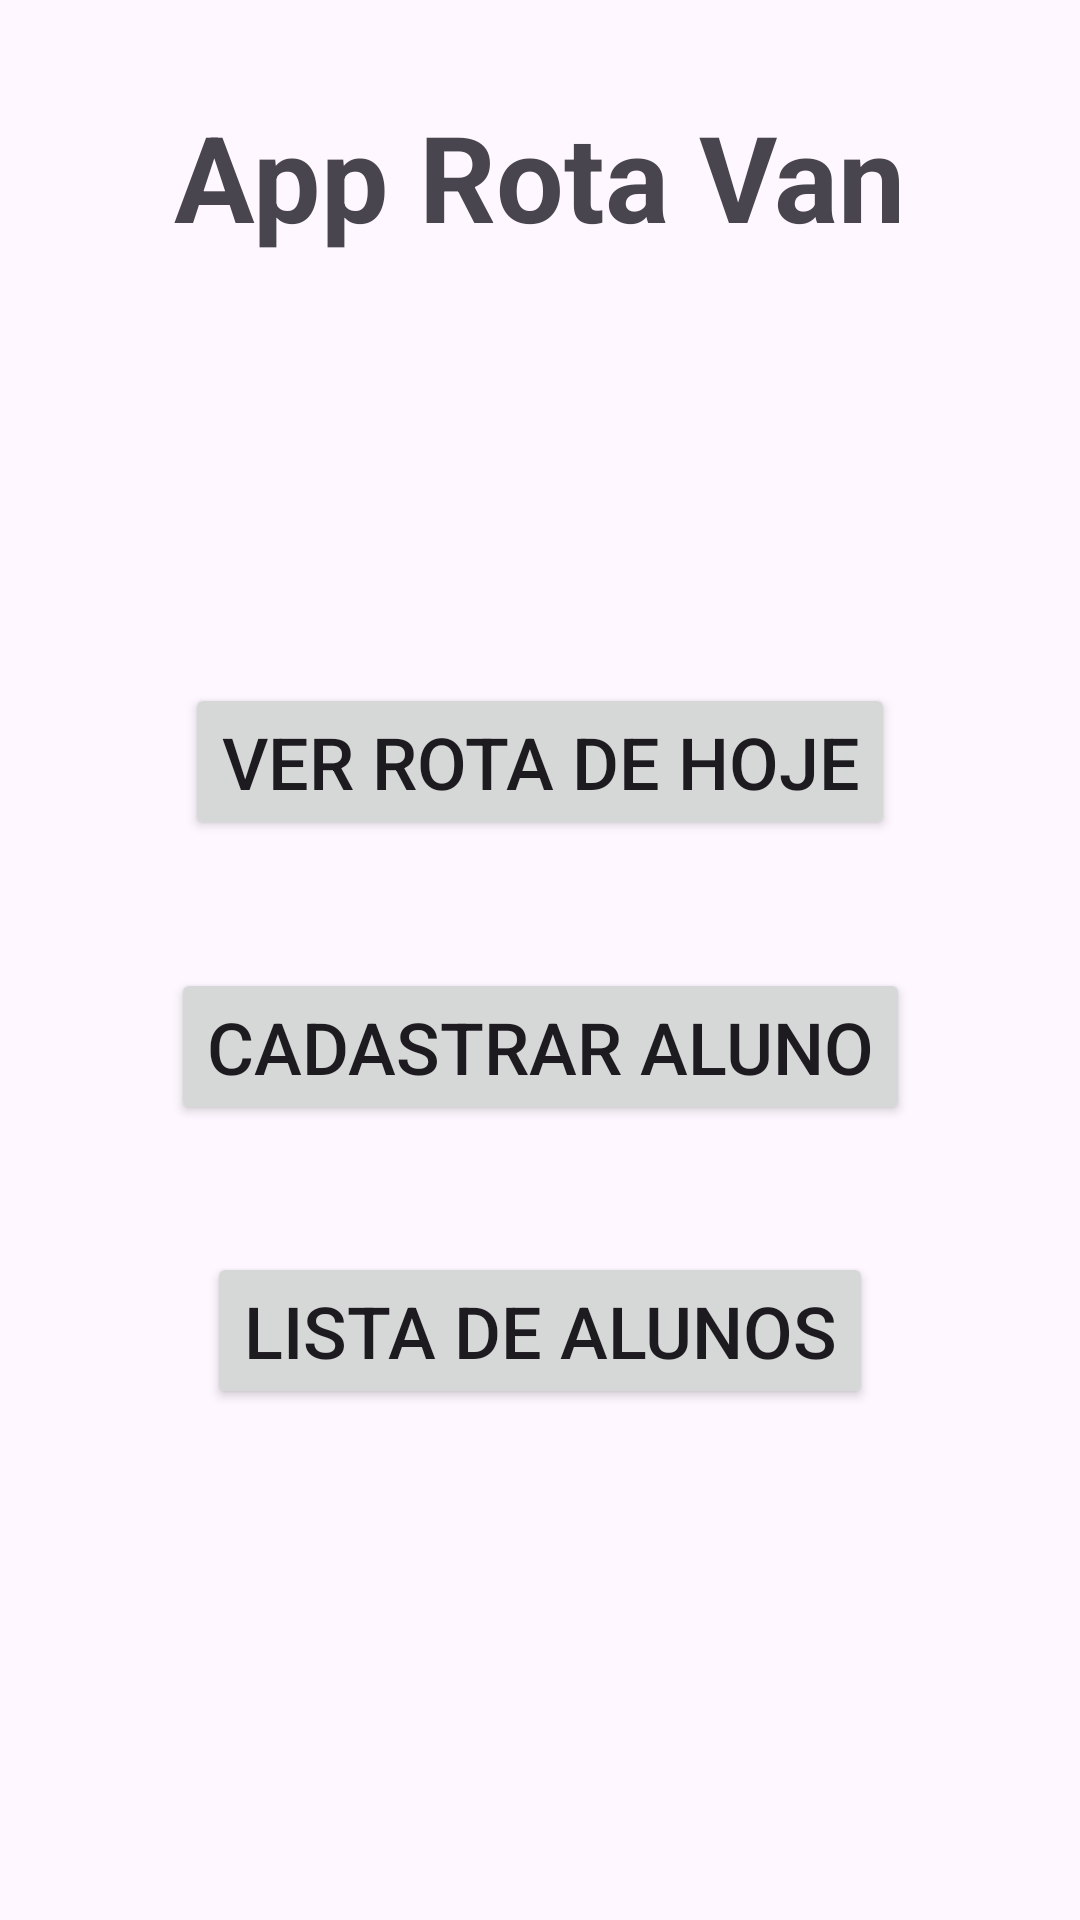

Reconstruct the res/layout file that produces this screen, plus the resources it refers to.
<!-- AndroidManifest.xml: application theme Theme.AppRotasVan -->
<!-- res/layout/activity_home_adm.xml -->
<?xml version="1.0" encoding="utf-8"?>
<androidx.constraintlayout.widget.ConstraintLayout xmlns:android="http://schemas.android.com/apk/res/android"
    xmlns:app="http://schemas.android.com/apk/res-auto"
    xmlns:tools="http://schemas.android.com/tools"
    android:layout_width="match_parent"
    android:layout_height="match_parent"
    tools:context=".HomeAdmActivity">

    <TextView
        android:id="@+id/tituloTxt"
        android:layout_width="wrap_content"
        android:layout_height="wrap_content"
        android:text="App Rota Van"
        android:layout_marginTop="32dp"
        app:layout_constraintEnd_toEndOf="parent"
        app:layout_constraintStart_toStartOf="parent"
        app:layout_constraintTop_toTopOf="parent"
        android:textStyle="bold"
        android:textSize="40sp"/>

    <Button
        android:id="@+id/rotaDiaBtn"
        android:layout_width="wrap_content"
        android:layout_height="wrap_content"
        app:layout_constraintTop_toBottomOf="@id/tituloTxt"
        app:layout_constraintBottom_toTopOf="@id/addAlunoBtn"
        app:layout_constraintStart_toStartOf="parent"
        app:layout_constraintEnd_toEndOf="parent"
        android:text="Ver rota de hoje"
        android:textSize="24sp"
        app:cornerRadius="0dp"
        android:layout_marginTop="100dp"/>

    <Button
        android:id="@+id/addAlunoBtn"
        android:layout_width="wrap_content"
        android:layout_height="wrap_content"
        app:layout_constraintTop_toBottomOf="@id/rotaDiaBtn"
        app:layout_constraintBottom_toTopOf="@id/listarAlunosBtn"
        app:layout_constraintStart_toStartOf="parent"
        app:layout_constraintEnd_toEndOf="parent"
        android:text="Cadastrar aluno"
        android:textSize="24sp"
        app:cornerRadius="0dp"/>

    <Button
        android:id="@+id/listarAlunosBtn"
        android:layout_width="wrap_content"
        android:layout_height="wrap_content"
        app:layout_constraintTop_toBottomOf="@id/addAlunoBtn"
        app:layout_constraintBottom_toBottomOf="parent"
        app:layout_constraintStart_toStartOf="parent"
        app:layout_constraintEnd_toEndOf="parent"
        android:text="Lista de Alunos"
        android:textSize="24sp"
        app:cornerRadius="0dp"
        android:layout_marginBottom="128dp"/>



</androidx.constraintlayout.widget.ConstraintLayout>
<!-- resources referenced by this layout -->
<resources>
  <style name="Theme.AppRotasVan" parent="Base.Theme.AppRotasVan" />
  <style name="Base.Theme.AppRotasVan" parent="Theme.Material3.DayNight.NoActionBar">
          
          
      </style>
</resources>
